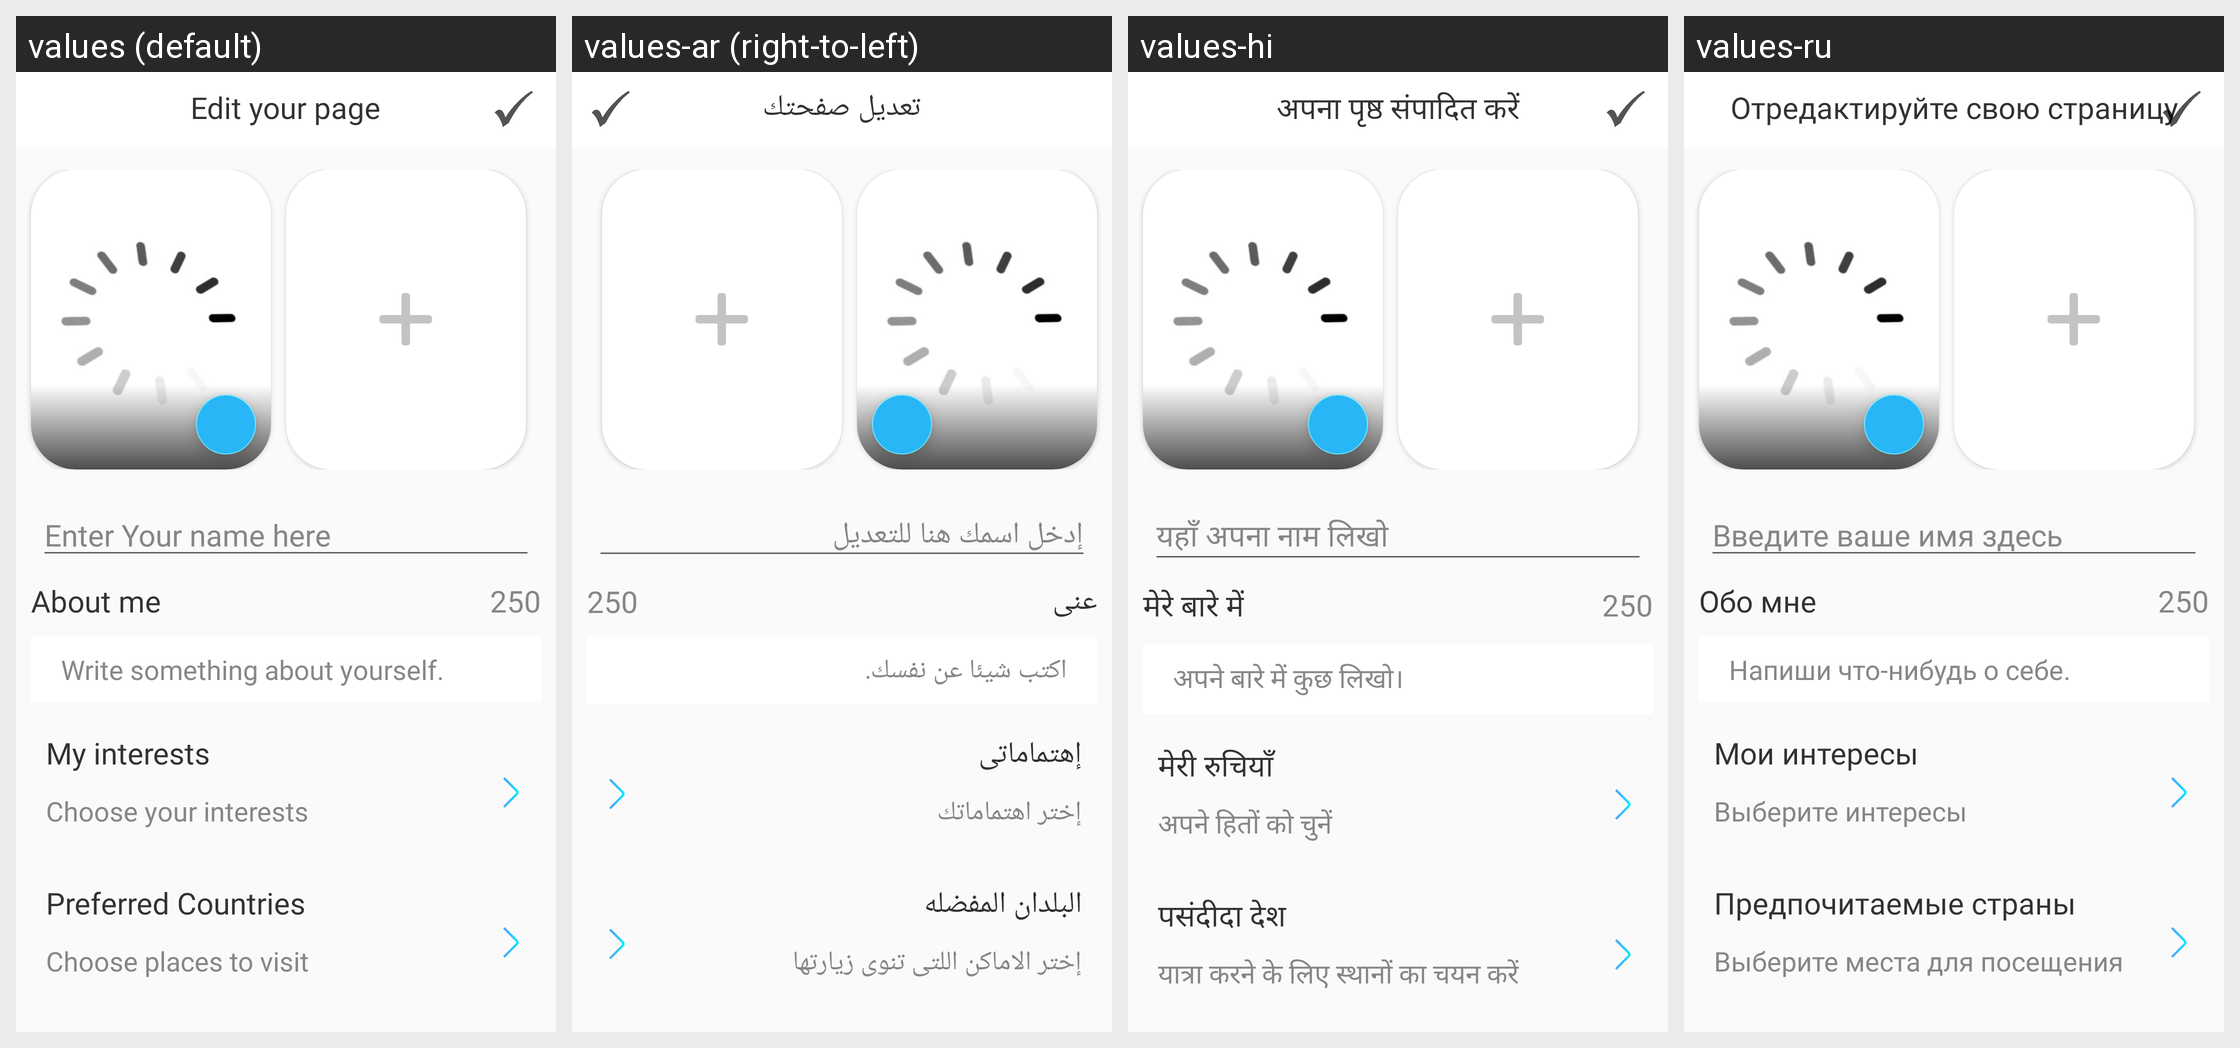

This grid shows one Android layout under several languages. Give, for every string resource on the screen, its name, the default text and each shown locale's text.
Android screen res/layout/edit_acc_page.xml rendered under 4 locales, left to right: values (default), values-ar (right-to-left), values-hi, values-ru. Device: Nexus 5 (rendered at 1080×1920; each locale shown at half size, 540×960, under a caption strip naming it); theme AppTheme.
Other locales in the repository, not shown: values-de, values-fr, values-it, values-ja, values-ko, values-ro, values-tl, values-tr, values-zh-rCN, values-zh-rTW.
Strings drawn on this screen, with the default value and each locale's value (text and hints the layout hard-codes, and strings that could not be matched under every locale, appear in the picture but are not listed):

edit
  values: Edit your page
  values-ar: تعديل صفحتك
  values-hi: अपना पृष्ठ संपादित करें
  values-ru: Отредактируйте свою страницу

name
  values: Enter Your name here
  values-ar: إدخل اسمك هنا للتعديل
  values-hi: यहाँ अपना नाम लिखो
  values-ru: Введите ваше имя здесь

about
  values: About me
  values-ar: عنى
  values-hi: मेरे बारे में
  values-ru: Обо мне

w_somthing
  values: Write something about yourself.
  values-ar: اكتب شيئا عن نفسك.
  values-hi: अपने बारे में कुछ लिखो।
  values-ru: Напиши что-нибудь о себе.

interests
  values: My interests
  values-ar: إهتماماتى
  values-hi: मेरी रुचियाँ
  values-ru: Мои интересы

ch_interests
  values: Choose your interests
  values-ar: إختر اهتماماتك
  values-hi: अपने हितों को चुनें
  values-ru: Выберите интересы

id_125
  values: Preferred Countries
  values-ar: البلدان المفضله
  values-hi: पसंदीदा देश
  values-ru: Предпочитаемые страны

id_127
  values: Choose places to visit
  values-ar: إختر الاماكن اللتى تنوى زيارتها
  values-hi: यात्रा करने के लिए स्थानों का चयन करें
  values-ru: Выберите места для посещения
